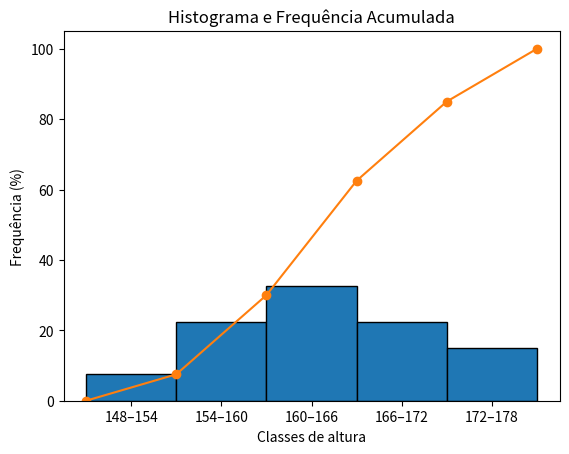

The matplotlib source for this figure:
import numpy as np
import matplotlib.pyplot as plt

dados = [162, 164, 170, 160, 166, 163, 165, 157, 158, 169,
         148, 159, 176, 163, 152, 166, 175, 157, 164, 172,
         169, 155, 157, 164, 172, 154, 163, 165, 178, 165,
         170, 171, 158, 150, 162, 166, 172, 158, 168, 164]

bins = [148, 154, 160, 166, 172, 178]
pesos = np.ones(len(dados)) / len(dados) * 100

plt.hist(dados, bins=bins, weights=pesos, edgecolor='black')

x_acum = [148, 154, 160, 166, 172, 178]
y_acum = [0.0, 7.5, 30.0, 62.5, 85.0, 100.0]

plt.plot(x_acum, y_acum, marker='o')

plt.xticks(
    [151, 157, 163, 169, 175],
    ['148–154', '154–160', '160–166', '166–172', '172–178']
)

plt.title('Histograma e Frequência Acumulada')
plt.xlabel('Classes de altura')
plt.ylabel('Frequência (%)')

plt.show()
